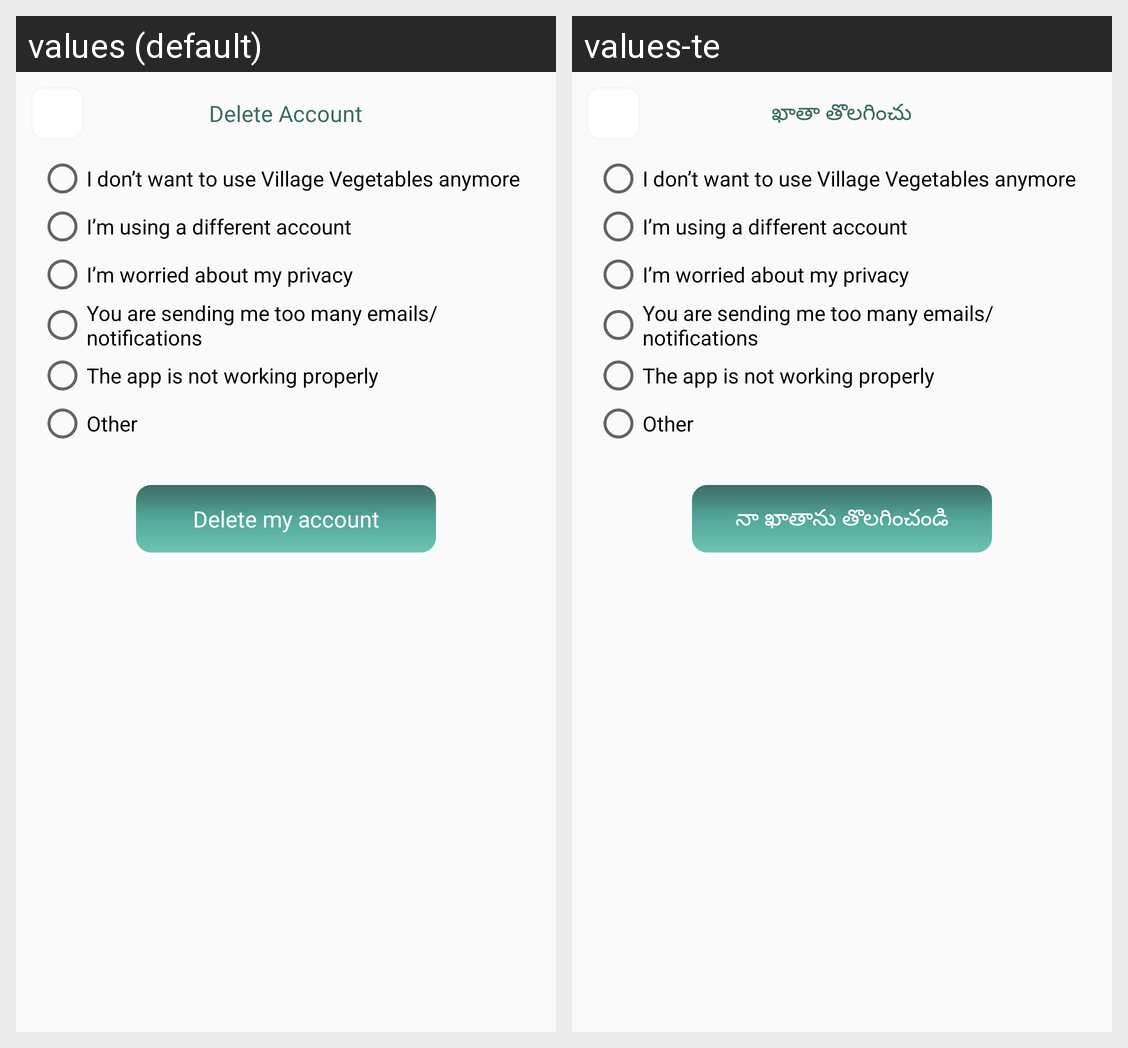

Strings drawn on this Android screen and how each of the app's shown locales translates them:
Android screen res/layout/activity_delete_account.xml rendered under 2 locales, left to right: values (default), values-te. Device: Nexus 5 (rendered at 1080×1920; each locale shown at half size, 540×960, under a caption strip naming it); theme Theme.Rakshith.
Strings drawn on this screen, with the default value and each locale's value (text and hints the layout hard-codes, and strings that could not be matched under every locale, appear in the picture but are not listed):

deleteAccount
  values: Delete Account
  values-te: ఖాతా తొలగించు

deleteMyAccount
  values: Delete my account
  values-te: నా ఖాతాను తొలగించండి
